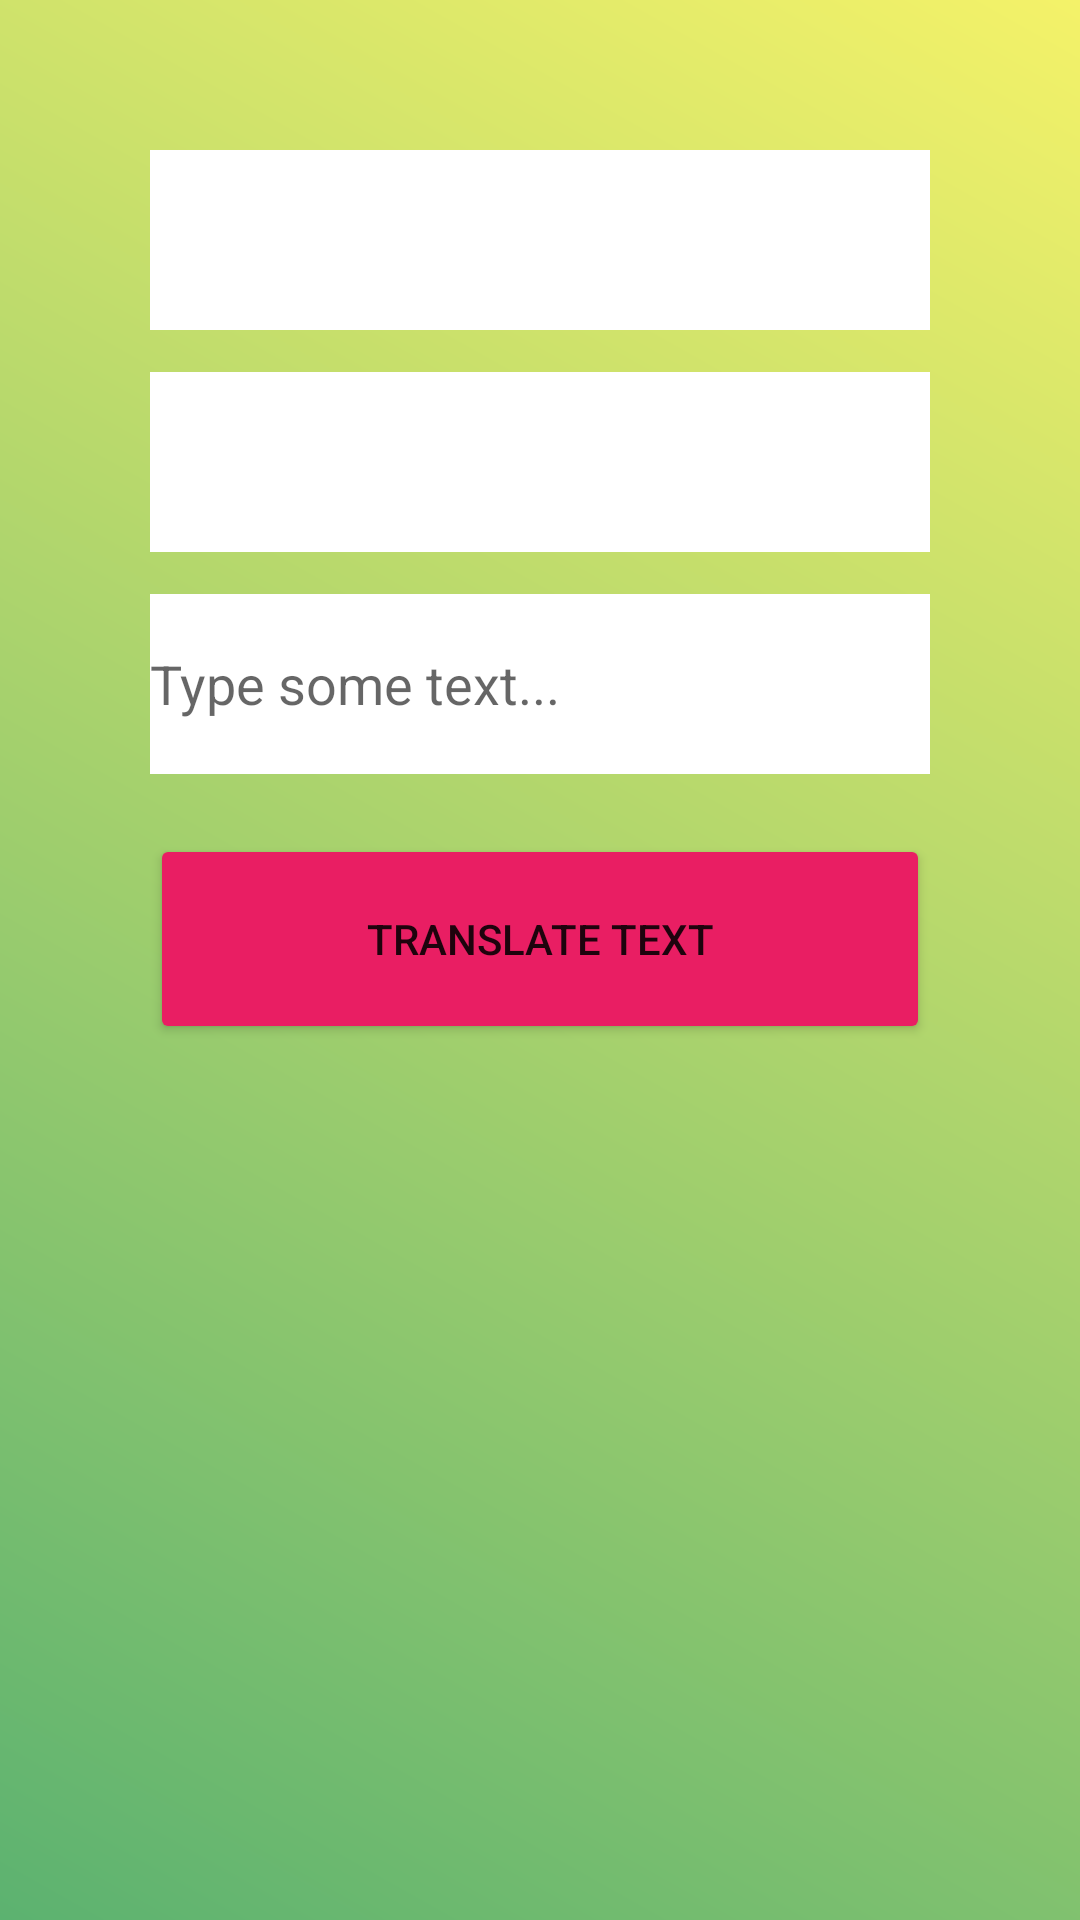

Reconstruct the res/layout file that produces this screen, plus the resources it refers to.
<!-- AndroidManifest.xml: application theme Theme.Mlapp -->
<!-- res/layout/activity_translator.xml -->
<?xml version="1.0" encoding="utf-8"?>
<androidx.constraintlayout.widget.ConstraintLayout xmlns:android="http://schemas.android.com/apk/res/android"
    xmlns:app="http://schemas.android.com/apk/res-auto"
    xmlns:tools="http://schemas.android.com/tools"
    android:layout_width="match_parent"
    android:layout_height="match_parent"
    android:padding="50sp"
    android:background="@drawable/translator_bg"
    tools:context=".Translator">

    <LinearLayout
        android:orientation="vertical"
        android:layout_width="match_parent"
        android:layout_height="match_parent">

        <Spinner
            android:id="@+id/from_language_spinner"
            android:layout_width="match_parent"
            android:layout_height="60sp"
            android:background="@color/white"
            />

        <Spinner
            android:id="@+id/to_language_spinner"
            android:layout_width="match_parent"
            android:layout_marginTop="14sp"
            android:layout_height="60sp"
            android:background="@color/white"
            />

        <EditText
            android:id="@+id/text_to_translate_et"
            android:layout_width="match_parent"
            android:layout_marginTop="14sp"
            android:hint="Type some text..."
            android:layout_height="60sp"
            android:background="@color/white"
            />

        <Button
            android:id="@+id/translate_btn"
            android:layout_width="match_parent"
            android:layout_height="70sp"
            android:layout_marginTop="20sp"
            android:text="translate text"
            app:backgroundTint="#E91E63" />

        <TextView
            android:textSize="30sp"
            android:id="@+id/result_lbl"
            android:layout_marginTop="20sp"
            android:layout_width="match_parent"
            android:layout_height="wrap_content"
            />



    </LinearLayout>

</androidx.constraintlayout.widget.ConstraintLayout>
<!-- resources referenced by this layout -->
<resources>
  <!-- drawable translator_bg (drawable) -->
  <?xml version="1.0" encoding="utf-8"?>
  <shape
      android:shape="rectangle"
      xmlns:android ="http://schemas.android.com/apk/res/android">
  
      <gradient
          android:startColor="#5CB270"
          android:centerColor="#A8D26D"
          android:endColor="#F4F269"
          android:angle="45"
          android:type="linear"
          />
  
  </shape>
  <style name="Theme.Mlapp" parent="Theme.MaterialComponents.DayNight.DarkActionBar">
          
          <item name="colorPrimary">@color/purple_500</item>
          <item name="colorPrimaryVariant">@color/purple_700</item>
          <item name="colorOnPrimary">@color/white</item>
          
          <item name="colorSecondary">@color/teal_200</item>
          <item name="colorSecondaryVariant">@color/teal_700</item>
          <item name="colorOnSecondary">@color/black</item>
          
          <item name="android:statusBarColor" tools:targetApi="l">?attr/colorPrimaryVariant</item>
          
      </style>
  <!-- not gathered from this repository: default colours our renderer supplied (Android Studio template values) -->
  <color name="purple_500">#FF6200EE</color>
  <color name="purple_700">#FF3700B3</color>
  <color name="teal_200">#FF03DAC5</color>
  <color name="teal_700">#FF018786</color>
  <color name="black">#FF000000</color>
  <color name="white">#FFFFFFFF</color>
</resources>
